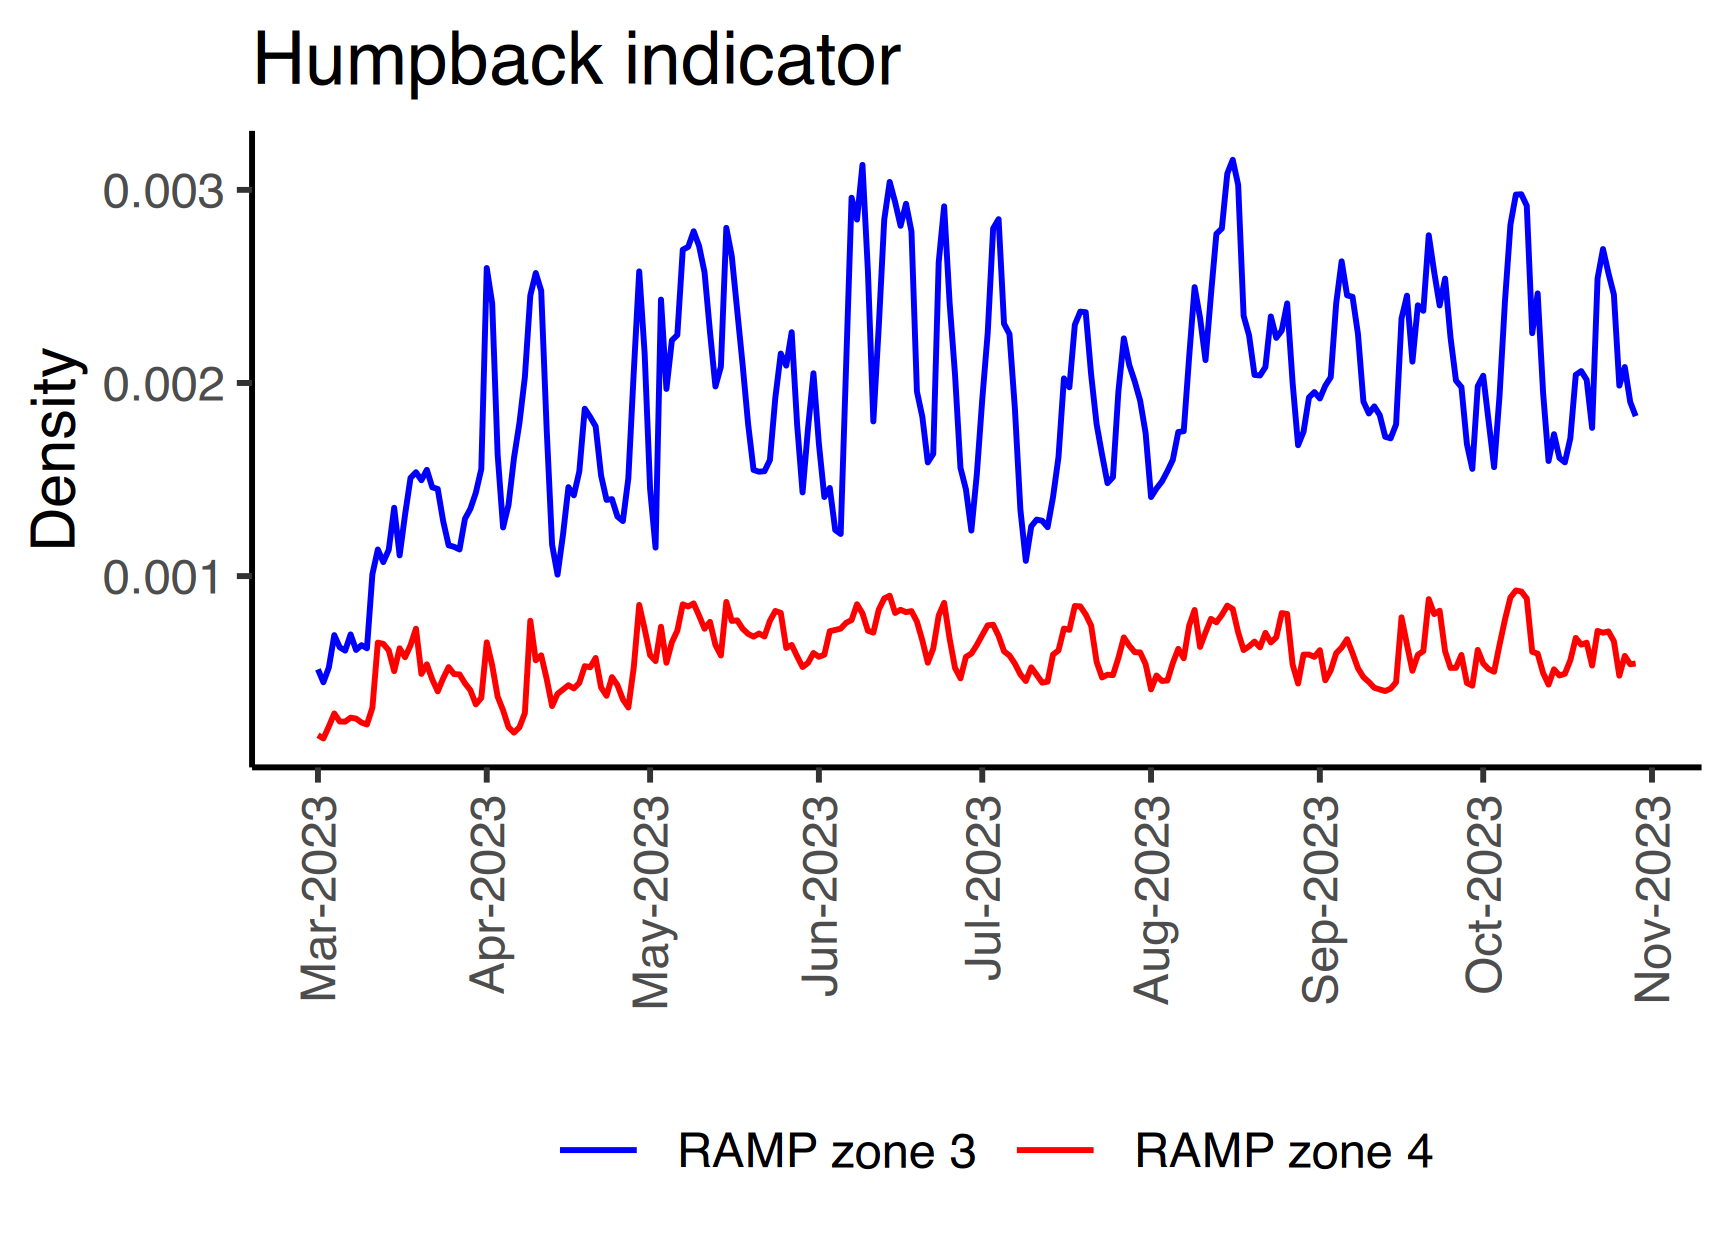

Values plotted in this chart, from the file beside it:
, Date, value, zone, species, metric, creation_date
1, 2023-03-01, 0.0005172, RAMP zone 3, Humpback, Density, 2023-11-22
2, 2023-03-02, 0.0004502, RAMP zone 3, Humpback, Density, 2023-11-22
3, 2023-03-03, 0.0005264, RAMP zone 3, Humpback, Density, 2023-11-22
4, 2023-03-04, 0.0006941, RAMP zone 3, Humpback, Density, 2023-11-22
5, 2023-03-05, 0.0006311, RAMP zone 3, Humpback, Density, 2023-11-22
6, 2023-03-06, 0.000614, RAMP zone 3, Humpback, Density, 2023-11-22
7, 2023-03-07, 0.0006978, RAMP zone 3, Humpback, Density, 2023-11-22
8, 2023-03-08, 0.0006175, RAMP zone 3, Humpback, Density, 2023-11-22
9, 2023-03-09, 0.0006421, RAMP zone 3, Humpback, Density, 2023-11-22
10, 2023-03-10, 0.000626, RAMP zone 3, Humpback, Density, 2023-11-22
11, 2023-03-11, 0.00101, RAMP zone 3, Humpback, Density, 2023-11-22
12, 2023-03-12, 0.001138, RAMP zone 3, Humpback, Density, 2023-11-22
13, 2023-03-13, 0.001072, RAMP zone 3, Humpback, Density, 2023-11-22
14, 2023-03-14, 0.001136, RAMP zone 3, Humpback, Density, 2023-11-22
15, 2023-03-15, 0.001354, RAMP zone 3, Humpback, Density, 2023-11-22
16, 2023-03-16, 0.001107, RAMP zone 3, Humpback, Density, 2023-11-22
17, 2023-03-17, 0.001318, RAMP zone 3, Humpback, Density, 2023-11-22
18, 2023-03-18, 0.001508, RAMP zone 3, Humpback, Density, 2023-11-22
19, 2023-03-19, 0.001538, RAMP zone 3, Humpback, Density, 2023-11-22
20, 2023-03-20, 0.001497, RAMP zone 3, Humpback, Density, 2023-11-22
21, 2023-03-21, 0.00155, RAMP zone 3, Humpback, Density, 2023-11-22
22, 2023-03-22, 0.00146, RAMP zone 3, Humpback, Density, 2023-11-22
23, 2023-03-23, 0.001451, RAMP zone 3, Humpback, Density, 2023-11-22
24, 2023-03-24, 0.001284, RAMP zone 3, Humpback, Density, 2023-11-22
25, 2023-03-25, 0.001159, RAMP zone 3, Humpback, Density, 2023-11-22
26, 2023-03-26, 0.001151, RAMP zone 3, Humpback, Density, 2023-11-22
27, 2023-03-27, 0.001138, RAMP zone 3, Humpback, Density, 2023-11-22
28, 2023-03-28, 0.001297, RAMP zone 3, Humpback, Density, 2023-11-22
29, 2023-03-29, 0.001348, RAMP zone 3, Humpback, Density, 2023-11-22
30, 2023-03-30, 0.001432, RAMP zone 3, Humpback, Density, 2023-11-22
31, 2023-03-31, 0.001555, RAMP zone 3, Humpback, Density, 2023-11-22
32, 2023-04-01, 0.002595, RAMP zone 3, Humpback, Density, 2023-11-22
33, 2023-04-02, 0.002412, RAMP zone 3, Humpback, Density, 2023-11-22
34, 2023-04-03, 0.00163, RAMP zone 3, Humpback, Density, 2023-11-22
35, 2023-04-04, 0.001252, RAMP zone 3, Humpback, Density, 2023-11-22
36, 2023-04-05, 0.001369, RAMP zone 3, Humpback, Density, 2023-11-22
37, 2023-04-06, 0.001611, RAMP zone 3, Humpback, Density, 2023-11-22
38, 2023-04-07, 0.001792, RAMP zone 3, Humpback, Density, 2023-11-22
39, 2023-04-08, 0.00203, RAMP zone 3, Humpback, Density, 2023-11-22
40, 2023-04-09, 0.002453, RAMP zone 3, Humpback, Density, 2023-11-22
41, 2023-04-10, 0.002569, RAMP zone 3, Humpback, Density, 2023-11-22
42, 2023-04-11, 0.002478, RAMP zone 3, Humpback, Density, 2023-11-22
43, 2023-04-12, 0.001763, RAMP zone 3, Humpback, Density, 2023-11-22
44, 2023-04-13, 0.001163, RAMP zone 3, Humpback, Density, 2023-11-22
45, 2023-04-14, 0.001007, RAMP zone 3, Humpback, Density, 2023-11-22
46, 2023-04-15, 0.001213, RAMP zone 3, Humpback, Density, 2023-11-22
47, 2023-04-16, 0.00146, RAMP zone 3, Humpback, Density, 2023-11-22
48, 2023-04-17, 0.001418, RAMP zone 3, Humpback, Density, 2023-11-22
49, 2023-04-18, 0.001542, RAMP zone 3, Humpback, Density, 2023-11-22
50, 2023-04-19, 0.001866, RAMP zone 3, Humpback, Density, 2023-11-22
51, 2023-04-20, 0.001824, RAMP zone 3, Humpback, Density, 2023-11-22
52, 2023-04-21, 0.001775, RAMP zone 3, Humpback, Density, 2023-11-22
53, 2023-04-22, 0.00152, RAMP zone 3, Humpback, Density, 2023-11-22
54, 2023-04-23, 0.001395, RAMP zone 3, Humpback, Density, 2023-11-22
55, 2023-04-24, 0.001398, RAMP zone 3, Humpback, Density, 2023-11-22
56, 2023-04-25, 0.001308, RAMP zone 3, Humpback, Density, 2023-11-22
57, 2023-04-26, 0.001285, RAMP zone 3, Humpback, Density, 2023-11-22
58, 2023-04-27, 0.001506, RAMP zone 3, Humpback, Density, 2023-11-22
59, 2023-04-28, 0.002056, RAMP zone 3, Humpback, Density, 2023-11-22
60, 2023-04-29, 0.002578, RAMP zone 3, Humpback, Density, 2023-11-22
... 426 more rows
